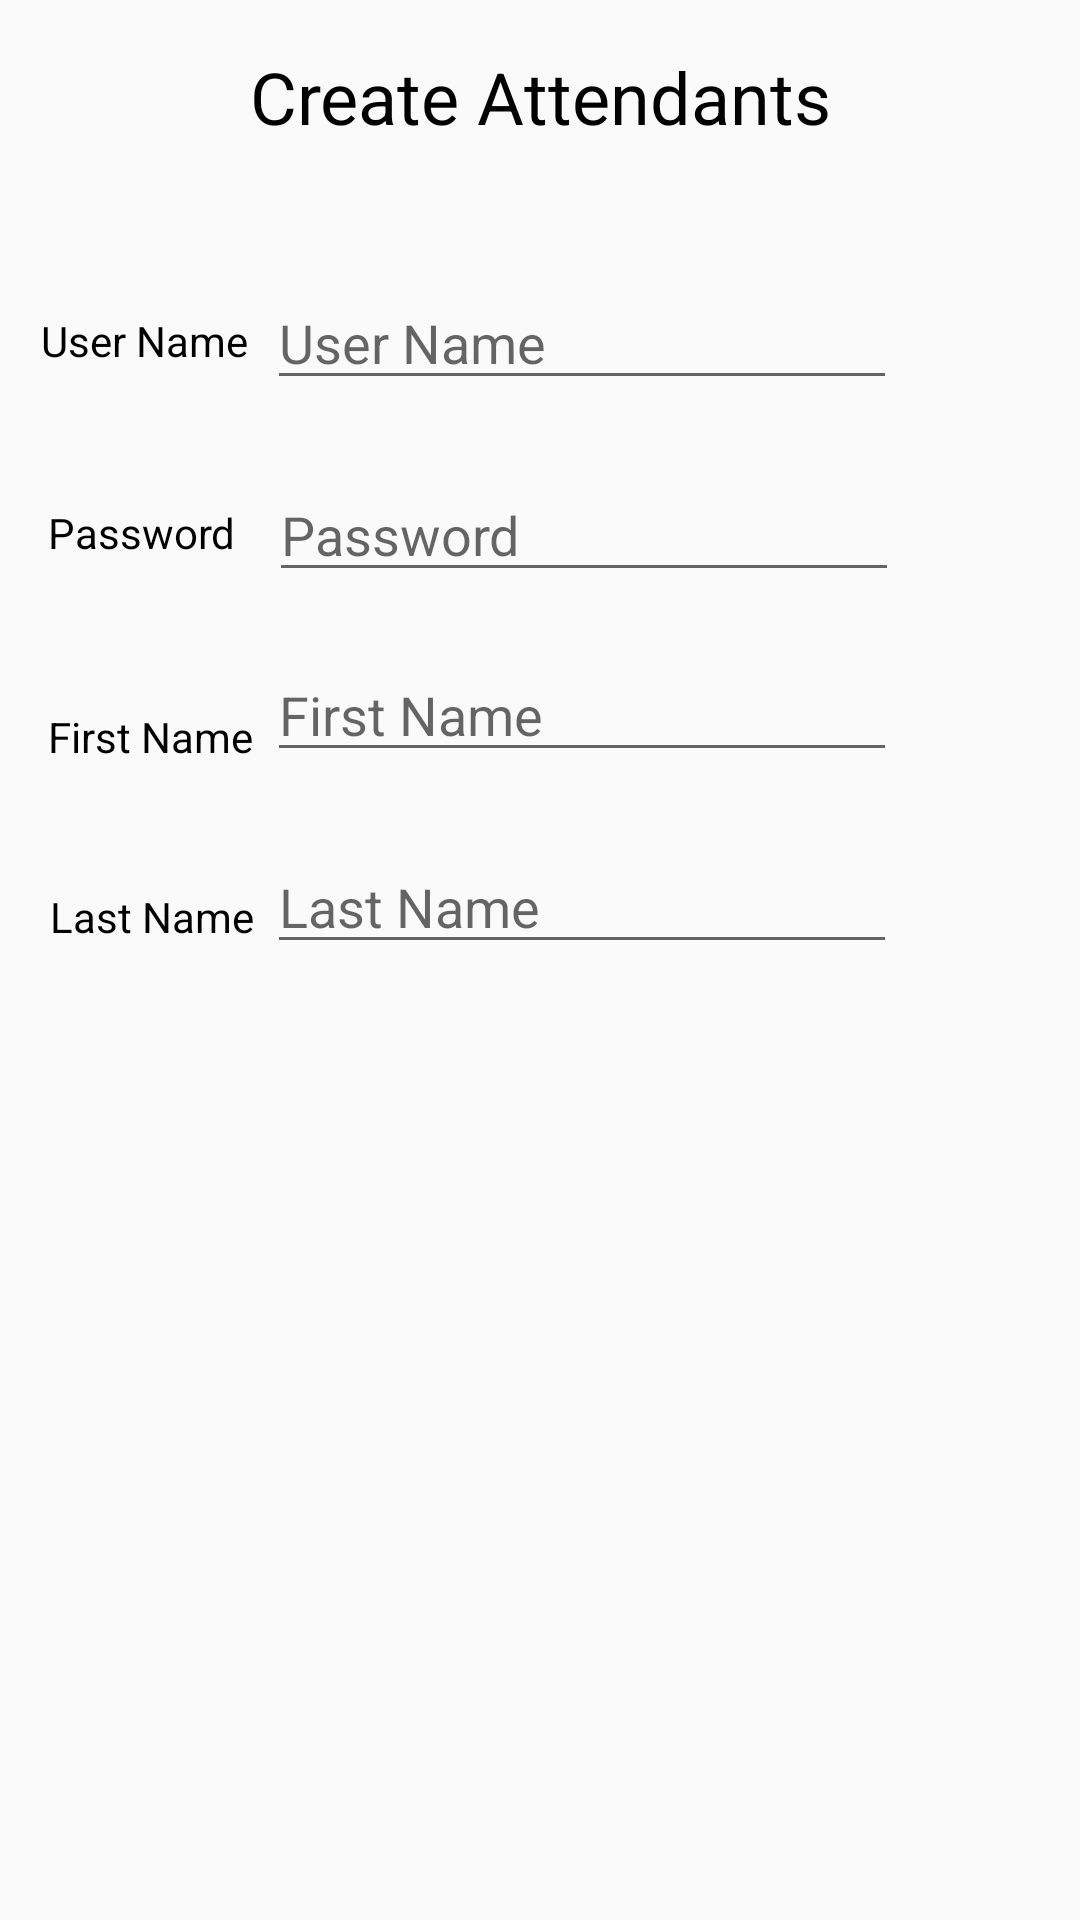

The Android layout XML behind this screen, and the referenced resources:
<!-- AndroidManifest.xml: application theme AppTheme -->
<!-- res/layout/activity_create_attendant.xml -->
<?xml version="1.0" encoding="utf-8"?>
<android.support.constraint.ConstraintLayout xmlns:android="http://schemas.android.com/apk/res/android"
    xmlns:app="http://schemas.android.com/apk/res-auto"
    xmlns:tools="http://schemas.android.com/tools"
    android:layout_width="match_parent"
    android:layout_height="match_parent"
    tools:context=".controller.CreateAttendantActivity">

    <TextView
        android:id="@+id/textView14"
        android:layout_width="wrap_content"
        android:layout_height="wrap_content"
        android:layout_marginStart="8dp"
        android:layout_marginTop="16dp"
        android:layout_marginEnd="8dp"
        android:text="@string/CreateAttendants"
        android:textSize="24sp"
        app:layout_constraintEnd_toEndOf="parent"
        app:layout_constraintStart_toStartOf="parent"
        app:layout_constraintTop_toTopOf="parent" />

    <TextView
        android:id="@+id/textView15"
        android:layout_width="wrap_content"
        android:layout_height="wrap_content"
        android:layout_marginStart="8dp"
        android:layout_marginTop="104dp"
        android:layout_marginEnd="8dp"
        android:text="@string/userName"
        app:layout_constraintEnd_toEndOf="parent"
        app:layout_constraintHorizontal_bias="0.021"
        app:layout_constraintStart_toStartOf="parent"
        app:layout_constraintTop_toTopOf="parent" />

    <TextView
        android:id="@+id/textView16"
        android:layout_width="wrap_content"
        android:layout_height="wrap_content"
        android:layout_marginStart="16dp"
        android:layout_marginTop="168dp"
        android:layout_marginEnd="8dp"
        android:text="@string/password"
        app:layout_constraintEnd_toEndOf="parent"
        app:layout_constraintHorizontal_bias="0.0"
        app:layout_constraintStart_toStartOf="parent"
        app:layout_constraintTop_toTopOf="parent" />

    <TextView
        android:id="@+id/textView17"
        android:layout_width="wrap_content"
        android:layout_height="wrap_content"
        android:layout_marginStart="16dp"
        android:layout_marginTop="236dp"
        android:layout_marginEnd="8dp"
        android:text="@string/firstName"
        app:layout_constraintEnd_toEndOf="parent"
        app:layout_constraintHorizontal_bias="0.0"
        app:layout_constraintStart_toStartOf="parent"
        app:layout_constraintTop_toTopOf="parent" />

    <TextView
        android:id="@+id/textView18"
        android:layout_width="wrap_content"
        android:layout_height="wrap_content"
        android:layout_marginStart="16dp"
        android:layout_marginTop="296dp"
        android:layout_marginEnd="8dp"
        android:text="@string/lastName"
        app:layout_constraintEnd_toEndOf="parent"
        app:layout_constraintHorizontal_bias="0.003"
        app:layout_constraintStart_toStartOf="parent"
        app:layout_constraintTop_toTopOf="parent" />

    <EditText
        android:id="@+id/username_field"
        android:layout_width="wrap_content"
        android:layout_height="wrap_content"
        android:layout_marginStart="8dp"
        android:layout_marginTop="92dp"
        android:layout_marginEnd="8dp"
        android:ems="10"
        android:hint="@string/userName"
        android:inputType="textPersonName"
        app:layout_constraintEnd_toEndOf="parent"
        app:layout_constraintHorizontal_bias="0.604"
        app:layout_constraintStart_toStartOf="parent"
        app:layout_constraintTop_toTopOf="parent" />

    <EditText
        android:id="@+id/password_field"
        android:layout_width="wrap_content"
        android:layout_height="wrap_content"
        android:layout_marginStart="8dp"
        android:layout_marginTop="156dp"
        android:layout_marginEnd="8dp"
        android:ems="10"
        android:hint="@string/password"
        android:inputType="textPassword"
        app:layout_constraintEnd_toEndOf="parent"
        app:layout_constraintHorizontal_bias="0.609"
        app:layout_constraintStart_toStartOf="parent"
        app:layout_constraintTop_toTopOf="parent" />

    <EditText
        android:id="@+id/firstname_field"
        android:layout_width="wrap_content"
        android:layout_height="wrap_content"
        android:layout_marginStart="8dp"
        android:layout_marginTop="216dp"
        android:layout_marginEnd="8dp"
        android:ems="10"
        android:hint="@string/firstName"
        android:inputType="textPassword"
        app:layout_constraintEnd_toEndOf="parent"
        app:layout_constraintHorizontal_bias="0.604"
        app:layout_constraintStart_toStartOf="parent"
        app:layout_constraintTop_toTopOf="parent" />

    <EditText
        android:id="@+id/lastname_field"
        android:layout_width="wrap_content"
        android:layout_height="wrap_content"
        android:layout_marginStart="8dp"
        android:layout_marginTop="280dp"
        android:layout_marginEnd="8dp"
        android:ems="10"
        android:hint="@string/lastName"
        android:inputType="textPassword"
        app:layout_constraintEnd_toEndOf="parent"
        app:layout_constraintHorizontal_bias="0.604"
        app:layout_constraintStart_toStartOf="parent"
        app:layout_constraintTop_toTopOf="parent" />

    <Button
        android:id="@+id/createAttendant_button"
        android:layout_width="wrap_content"
        android:layout_height="wrap_content"
        android:layout_marginStart="56dp"
        android:layout_marginTop="656dp"
        android:onClick="createAttendant"
        android:text="@string/CreateAttendants"
        app:layout_constraintStart_toStartOf="parent"
        app:layout_constraintTop_toTopOf="parent" />

    <Button
        android:id="@+id/finish_button"
        android:layout_width="wrap_content"
        android:layout_height="wrap_content"
        android:layout_marginEnd="80dp"
        android:onClick="nextView"
        android:text="@string/Finish"
        app:layout_constraintBaseline_toBaselineOf="@+id/createAttendant_button"
        app:layout_constraintEnd_toEndOf="parent" />

    <TextView
        android:id="@+id/display_field"
        android:layout_width="364dp"
        android:layout_height="267dp"
        android:layout_marginStart="8dp"
        android:layout_marginTop="8dp"
        android:layout_marginEnd="8dp"
        android:layout_marginBottom="8dp"
        app:layout_constraintBottom_toBottomOf="parent"
        app:layout_constraintEnd_toEndOf="parent"
        app:layout_constraintHorizontal_bias="0.483"
        app:layout_constraintStart_toStartOf="parent"
        app:layout_constraintTop_toTopOf="parent"
        app:layout_constraintVertical_bias="0.756" />

</android.support.constraint.ConstraintLayout>
<!-- resources referenced by this layout -->
<resources>
  <string name="CreateAttendants">Create Attendants</string>
  <string name="Finish">Finish</string>
  <string name="firstName">First Name</string>
  <string name="lastName">Last Name</string>
  <string name="password">Password</string>
  <string name="userName">User Name</string>
  <style name="AppTheme" parent="Theme.AppCompat.Light.NoActionBar">
          
          <item name="colorPrimary">@color/colorPrimary</item>
          <item name="android:textColor">#000000</item>
  
          <item name="colorPrimaryDark">@color/colorPrimaryDark</item>
          <item name="colorAccent">@color/colorAccent</item>
          <item name="colorButtonNormal">#595959</item>
          <item name="colorControlHighlight">#ffffff</item>
      </style>
  <color name="colorPrimary">#339933</color>
  <color name="colorPrimaryDark">#339933</color>
  <color name="colorAccent">#D81B60</color>
</resources>
